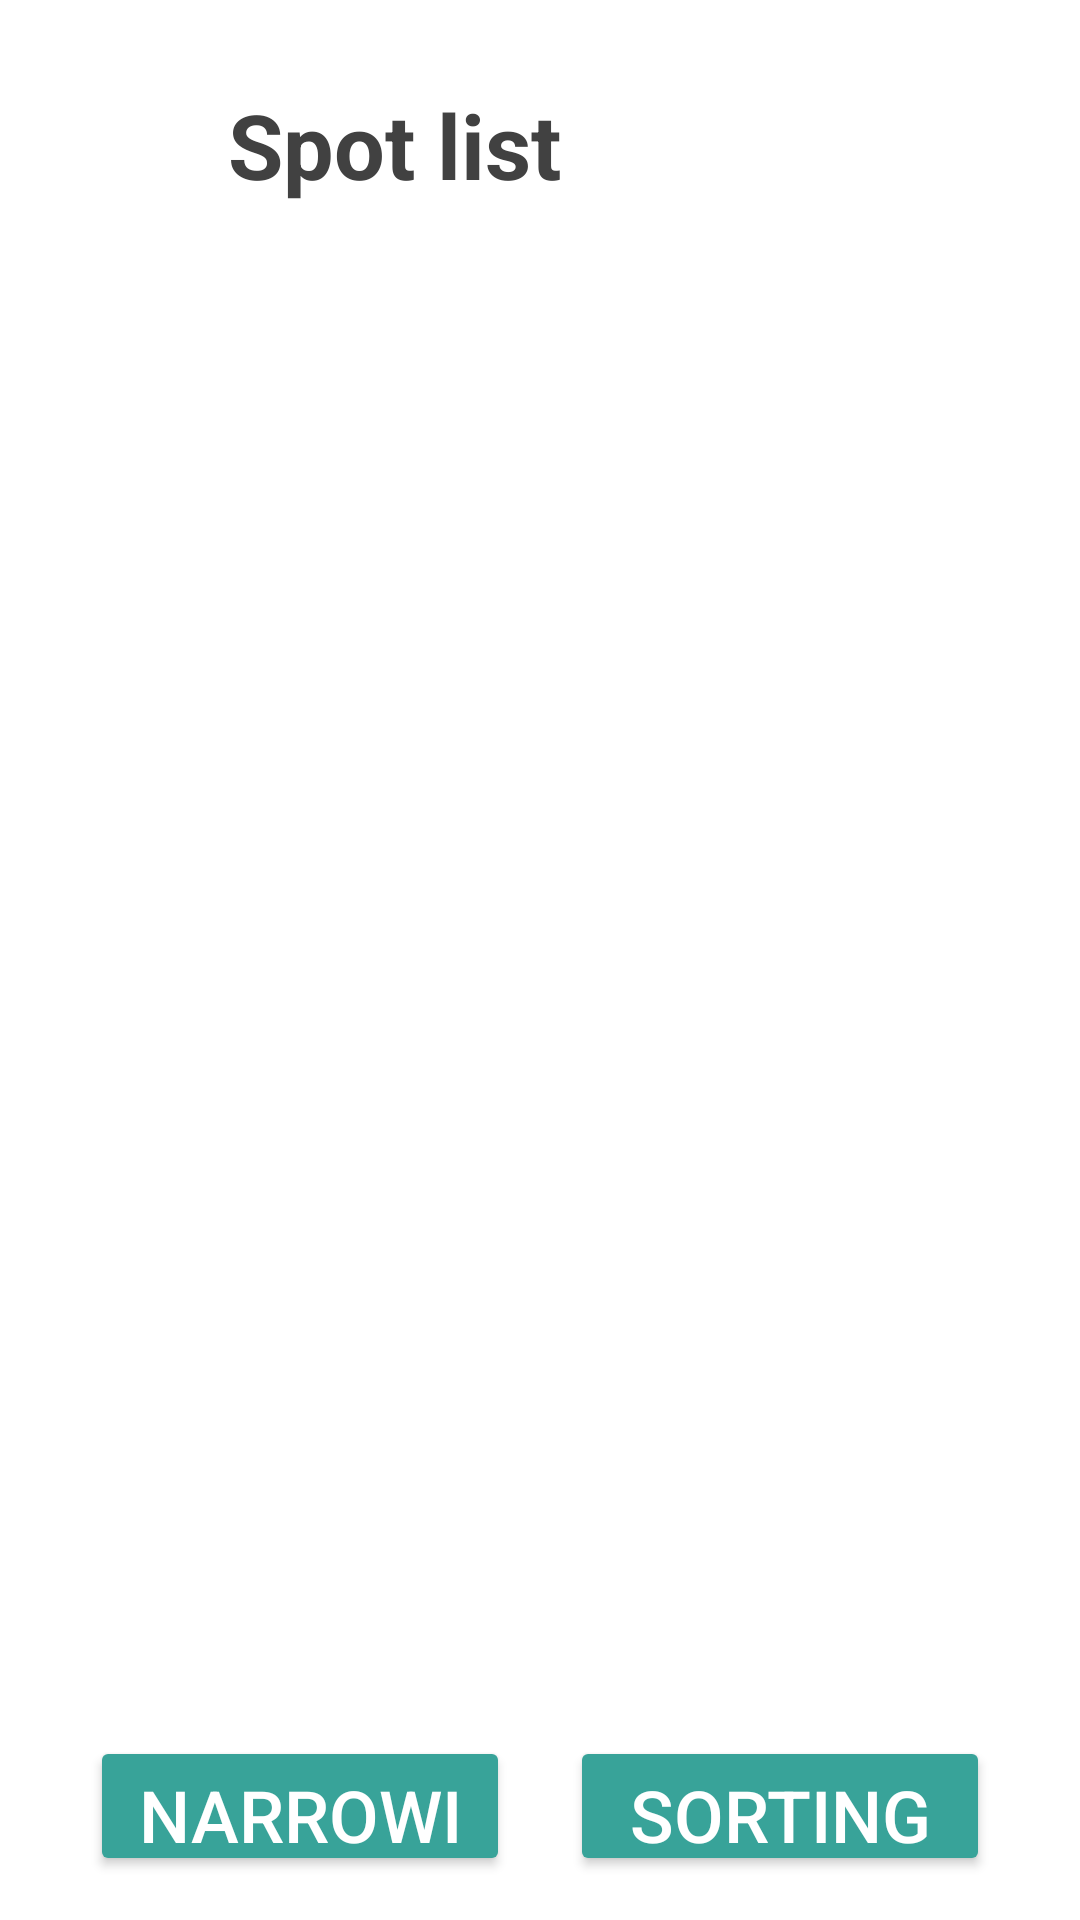

Android layout source for this screen:
<!-- AndroidManifest.xml: application theme AppTheme -->
<!-- res/layout/activity_spot.xml -->
<?xml version="1.0" encoding="utf-8"?>
<LinearLayout xmlns:android="http://schemas.android.com/apk/res/android"
    xmlns:app="http://schemas.android.com/apk/res-auto"
    xmlns:tools="http://schemas.android.com/tools"
    android:layout_width="match_parent"
    android:layout_height="match_parent"
    android:background="#FFFFFF"
    android:orientation="vertical">

    <RelativeLayout
        android:layout_width="match_parent"
        android:layout_height="wrap_content"
        android:layout_marginBottom="10dp"
        android:background="#FFFFFF">

        <ImageView
            android:id="@+id/imageView"
            android:layout_width="42dp"
            android:layout_height="42dp"
            android:layout_alignParentStart="true"
            android:layout_alignParentTop="true"
            android:layout_marginStart="@dimen/margin"
            android:layout_marginTop="@dimen/margin"
            android:background="#00D87070"
            app:layout_constraintStart_toStartOf="parent"
            app:layout_constraintTop_toTopOf="parent"
            app:srcCompat="@drawable/ic_gps_fixed_black_24dp" />

        <TextView
            android:id="@+id/textView2"
            android:layout_width="wrap_content"
            android:layout_height="42dp"
            android:layout_alignTop="@+id/imageView"
            android:layout_marginStart="8dp"
            android:layout_marginTop="2dp"
            android:layout_toEndOf="@+id/imageView"
            android:text="@string/spot_list"
            android:textAlignment="textStart"
            android:textColor="#414141"
            android:textSize="30sp"
            android:textStyle="bold"
            app:layout_constraintBottom_toBottomOf="@+id/imageView"
            app:layout_constraintStart_toEndOf="@+id/imageView"
            app:layout_constraintTop_toTopOf="@+id/imageView"
            app:layout_constraintVertical_bias="0.0" />

    </RelativeLayout>

    <RelativeLayout
        android:id="@+id/activity_spot"
        android:layout_width="match_parent"
        android:layout_height="match_parent"
        android:layout_weight="0.5"
        android:background="#FFFFFF"
        tools:context=".RouteChoiceSpot">
        

        <androidx.recyclerview.widget.RecyclerView
            android:id="@+id/my_recycler_view"
            android:layout_width="match_parent"
            android:layout_height="match_parent"
            android:background="#00FFFFFF">

        </androidx.recyclerview.widget.RecyclerView>

        <Button
            android:id="@+id/ButtonArahama"
            android:layout_width="match_parent"
            android:layout_height="295dp"
            android:background="#00FFFFFF"
            android:onClick="onButton1" />


    </RelativeLayout>

    <LinearLayout
        android:layout_width="match_parent"
        android:layout_height="match_parent"
        android:layout_weight="1.8"
        android:background="#00ECECEC"
        android:gravity="center"
        android:paddingStart="30dp"
        android:paddingTop="15dp"
        android:paddingEnd="30dp"
        android:paddingBottom="15dp">

        <Button
            android:id="@+id/button6"
            android:layout_width="match_parent"
            android:layout_height="match_parent"
            android:layout_alignParentStart="true"
            android:layout_alignParentTop="true"
            android:layout_alignParentBottom="true"
            android:layout_centerVertical="true"
            android:layout_marginEnd="10dp"
            android:layout_weight="1"
            android:backgroundTint="@color/colorPrimary"
            android:text="@string/spot_list_narrowing"
            android:textColor="#FFFFFF"
            android:textSize="24sp" />

        <Button
            android:id="@+id/button5"
            android:layout_width="match_parent"
            android:layout_height="match_parent"
            android:layout_alignParentStart="true"
            android:layout_alignParentTop="true"
            android:layout_alignParentBottom="true"
            android:layout_centerVertical="true"
            android:layout_marginStart="10dp"
            android:layout_weight="1"
            android:backgroundTint="@color/colorPrimary"
            android:text="@string/spot_list_sorting"
            android:textColor="#FFFFFF"
            android:textSize="24sp" />
    </LinearLayout>


</LinearLayout>
<!-- resources referenced by this layout -->
<resources>
  <color name="colorPrimary">#38A399</color>
  <dimen name="margin">26dp</dimen>
  <string name="spot_list">Spot list</string>
  <string name="spot_list_narrowing">narrowing</string>
  <string name="spot_list_sorting">Sorting</string>
</resources>
